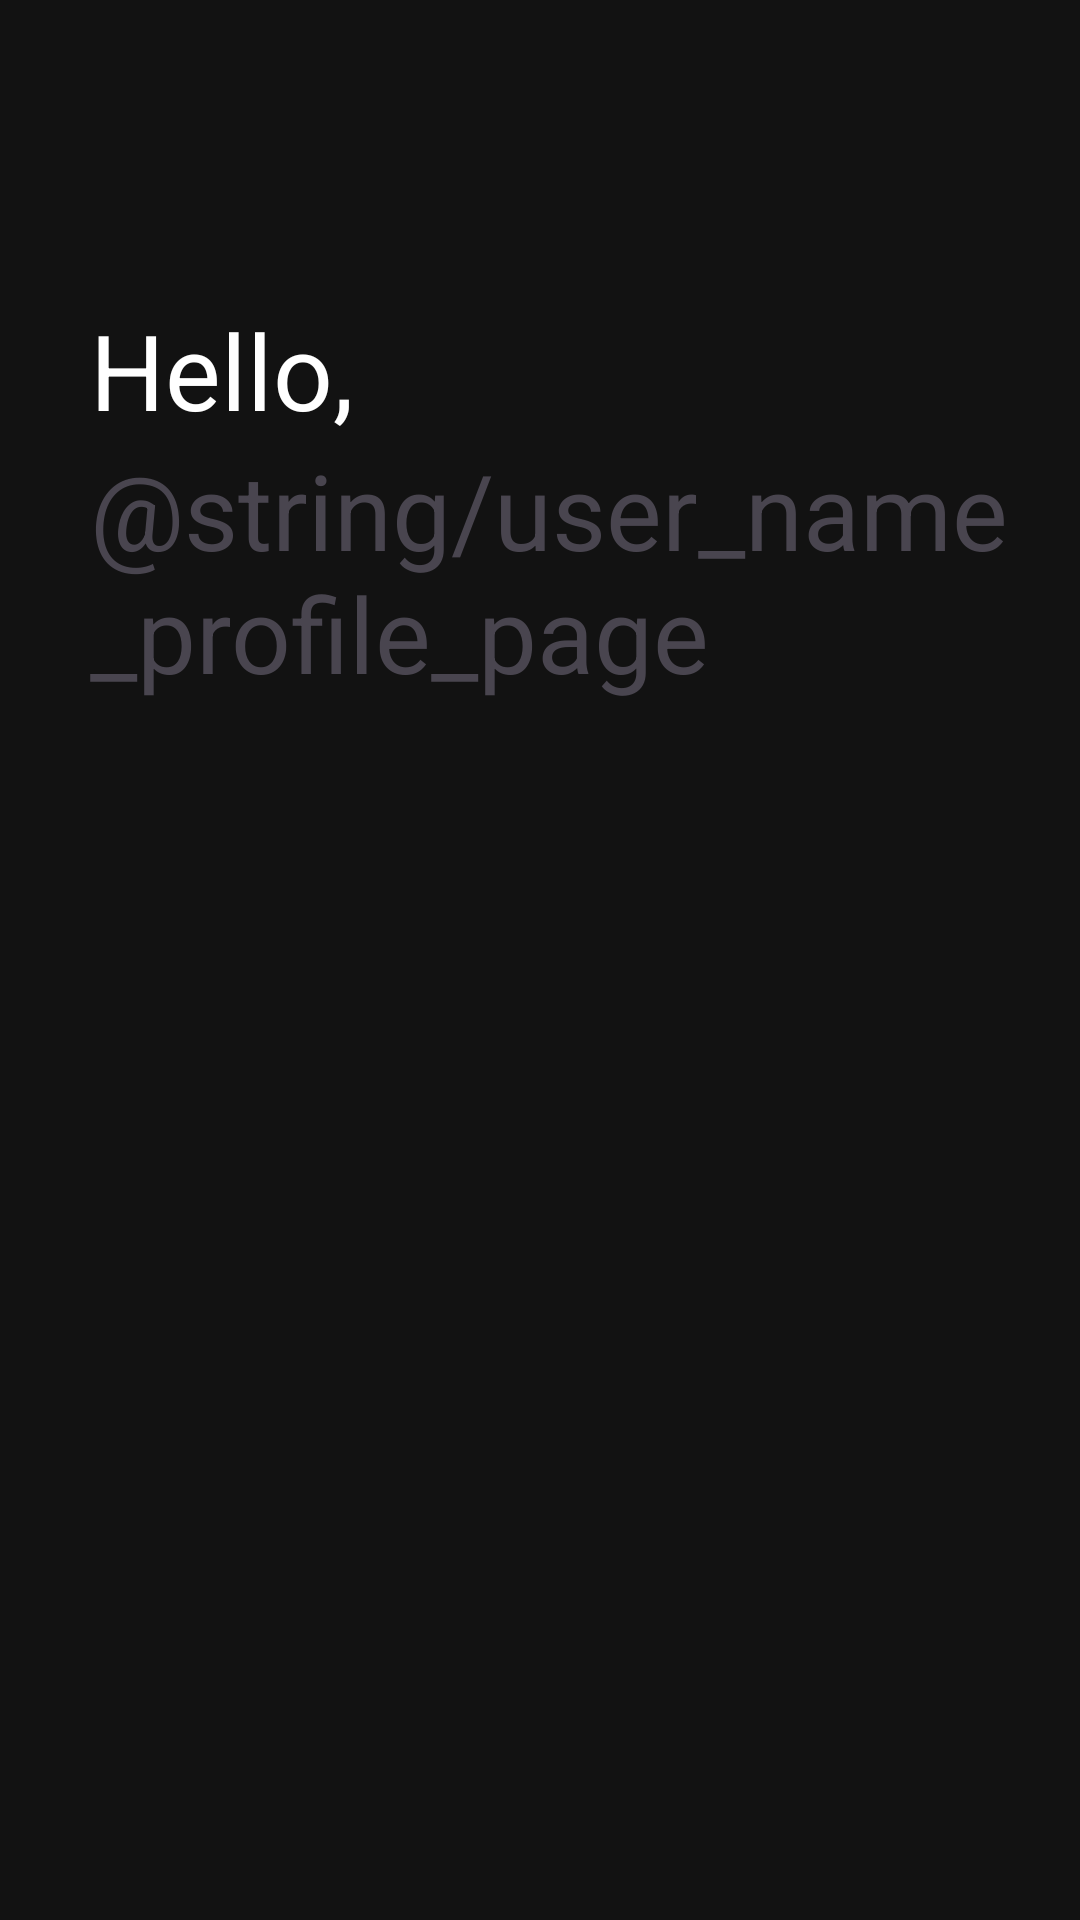

Produce the Android XML layout that renders to this screen, including the resource entries it uses.
<!-- AndroidManifest.xml: application theme Theme.SportsCompanion -->
<!-- res/layout/fragment_profile.xml -->
<?xml version="1.0" encoding="utf-8"?>
<FrameLayout xmlns:android="http://schemas.android.com/apk/res/android"
    xmlns:tools="http://schemas.android.com/tools"
    android:layout_width="match_parent"
    android:layout_height="match_parent"
    xmlns:app="http://schemas.android.com/apk/res-auto"
    android:background="@color/dark_mode"
    tools:context=".ProfileFragment">

    

    <LinearLayout
        android:layout_width="match_parent"
        android:layout_height="match_parent"
        android:orientation="vertical">

        <LinearLayout
            android:layout_width="wrap_content"
            android:layout_height="wrap_content"
            android:layout_marginTop="100dp"
            android:layout_marginStart="30dp"
            android:orientation="vertical">

            <TextView
                android:layout_width="wrap_content"
                android:layout_height="wrap_content"
                android:textSize="35sp"
                android:textColor="@color/white"
                android:text="Hello, "/>

            <TextView
                android:layout_width="wrap_content"
                android:layout_height="wrap_content"
                android:id="@+id/user_name"
                android:textSize="35sp"
                android:text="@string/user_name_profile_page"/>
        </LinearLayout>


    </LinearLayout>


</FrameLayout>
<!-- resources referenced by this layout -->
<resources>
  <color name="dark_mode">#121212</color>
  <color name="white">#FFFFFFFF</color>
  <style name="Theme.SportsCompanion" parent="Base.Theme.SportsCompanion" />
  <style name="Base.Theme.SportsCompanion" parent="Theme.Material3.DayNight.NoActionBar">
          
          
      </style>
</resources>
